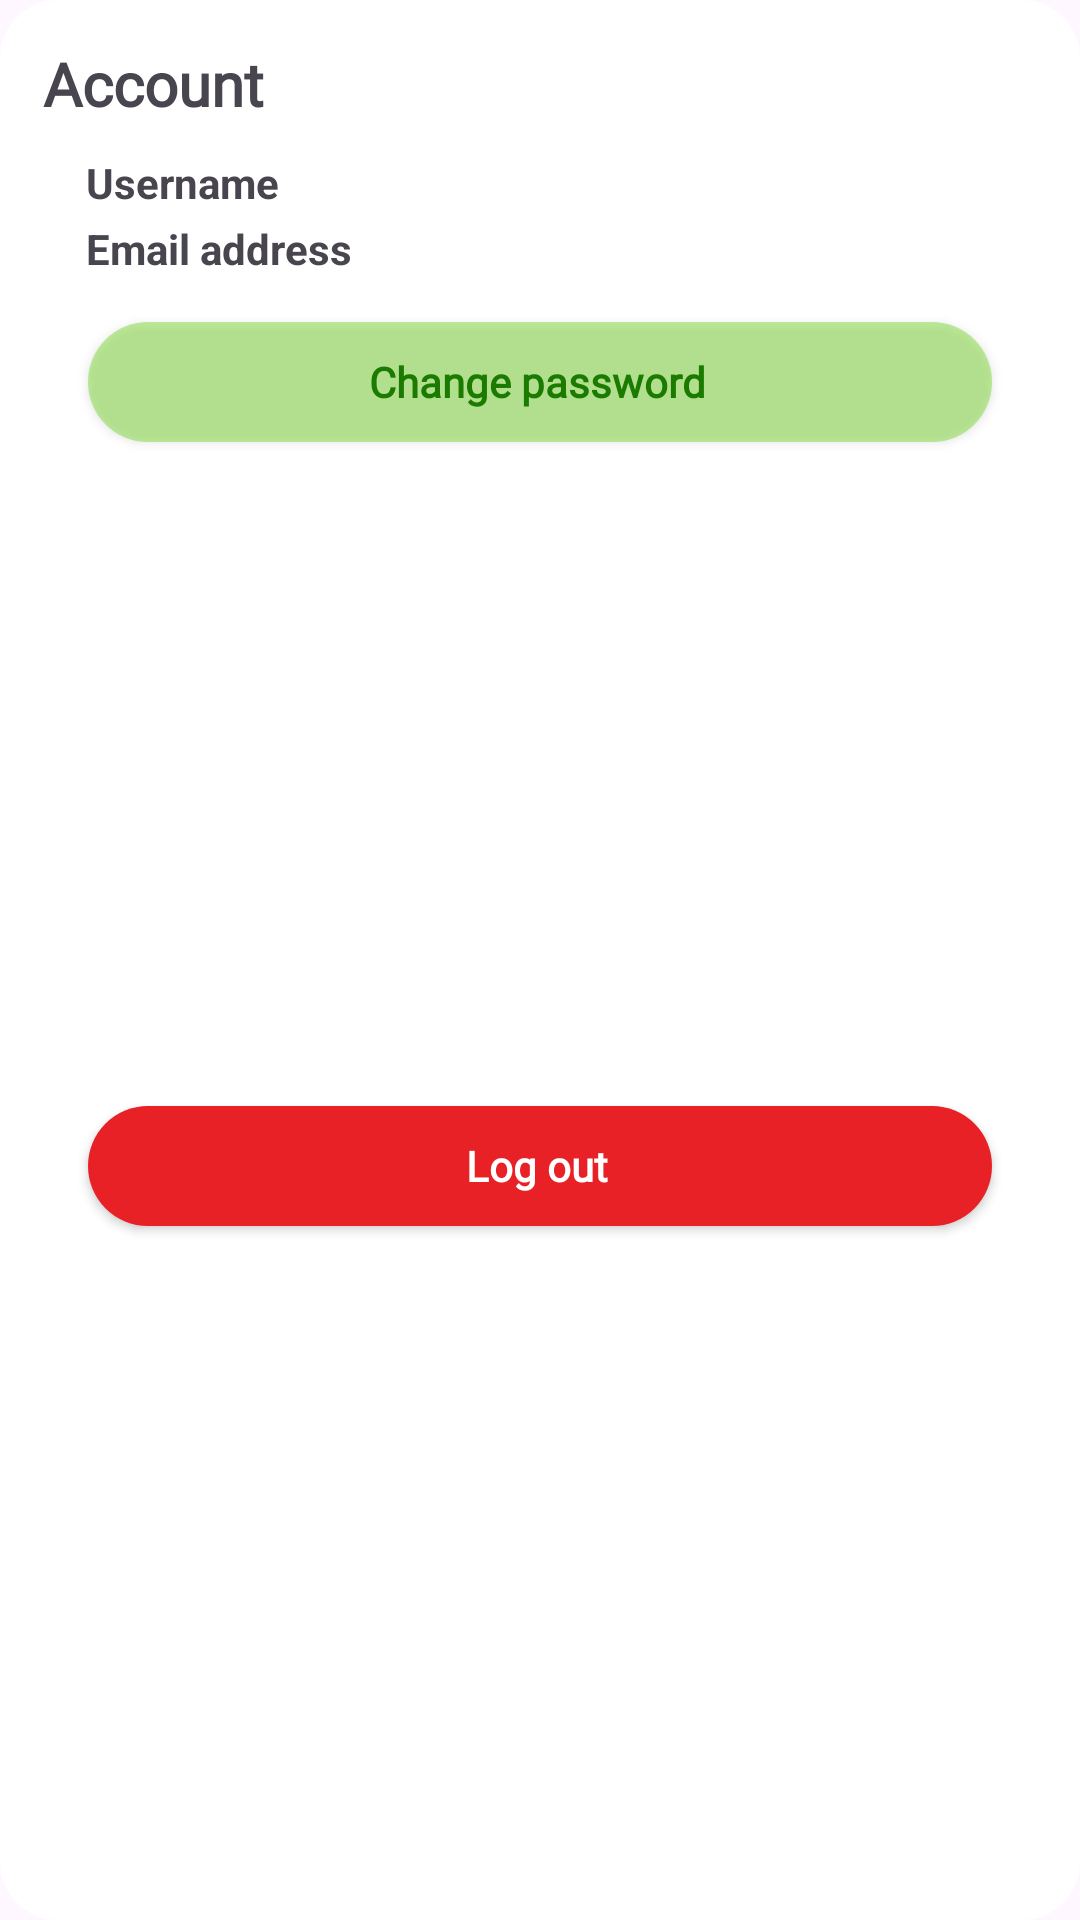

Here is an Android app screen rendered from its layout file. Give the layout XML and the strings, colors and styles it references.
<!-- AndroidManifest.xml: application theme Theme.StockInsight -->
<!-- res/layout/fragment_account.xml -->
<?xml version="1.0" encoding="utf-8"?>
<androidx.constraintlayout.widget.ConstraintLayout xmlns:android="http://schemas.android.com/apk/res/android"
    xmlns:app="http://schemas.android.com/apk/res-auto"
    xmlns:tools="http://schemas.android.com/tools"
    android:layout_width="match_parent"
    android:layout_height="match_parent"
    style="@style/groupStyleBackgroundDialog"
    tools:context=".ui.fragment.AccountFragment">

    <LinearLayout
        android:id="@+id/ll_account_setting"
        android:layout_width="match_parent"
        android:layout_height="wrap_content"
        android:layout_marginStart="@dimen/_15pxh"
        android:layout_marginTop="@dimen/_15pxh"
        android:orientation="horizontal"
        app:layout_constraintStart_toStartOf="parent"
        app:layout_constraintTop_toTopOf="parent">

        <TextView
            android:id="@+id/tv_theme_setting"
            android:layout_width="0dp"
            android:layout_height="wrap_content"
            android:layout_gravity="center_vertical"
            android:layout_weight="1"
            android:fontFamily="@font/eudoxus_sans"
            android:text="@string/account_setting"
            android:textSize="20sp"
            android:textStyle="bold" />
    </LinearLayout>

    <TextView
        android:id="@+id/tv_username"
        android:layout_width="wrap_content"
        android:layout_height="wrap_content"
        android:layout_marginStart="@dimen/_30pxh"
        android:layout_marginTop="10dp"
        android:text="@string/lbl_username"
        android:textSize="14sp"
        android:textStyle="bold"
        app:layout_constraintStart_toStartOf="parent"
        app:layout_constraintTop_toBottomOf="@+id/ll_account_setting" />

    <TextView
        android:id="@+id/tv_email"
        android:layout_width="wrap_content"
        android:layout_height="wrap_content"
        android:layout_marginStart="@dimen/_30pxh"
        android:layout_marginTop="3dp"
        android:text="@string/lbl_email_address"
        android:textSize="14sp"
        android:textStyle="bold"
        app:layout_constraintStart_toStartOf="parent"
        app:layout_constraintTop_toBottomOf="@+id/tv_username" />

    <androidx.appcompat.widget.AppCompatButton
        android:id="@+id/btn_change_password"
        android:layout_width="match_parent"
        android:layout_height="40dp"
        android:layout_gravity="end"
        android:layout_marginHorizontal="@dimen/_35pxv"
        android:layout_marginTop="15dp"
        android:background="@drawable/rectangle_bg_light_green_500_90_radius_24"
        android:fontFamily="@font/eudoxus_sans"
        android:paddingStart="@dimen/_15pxv"
        android:paddingTop="@dimen/_5pxv"
        android:paddingEnd="@dimen/_15pxh"
        android:paddingBottom="@dimen/_5pxv"
        android:singleLine="true"
        android:text="@string/change_password"
        android:textAllCaps="false"
        android:textColor="@color/light_green_900"
        android:textSize="14sp"
        android:textStyle="bold"
        app:layout_constraintEnd_toEndOf="parent"
        app:layout_constraintStart_toStartOf="parent"
        app:layout_constraintTop_toBottomOf="@+id/tv_email" />

    <androidx.appcompat.widget.AppCompatButton
        android:id="@+id/btn_logout"
        android:layout_width="match_parent"
        android:layout_height="40dp"
        android:layout_gravity="end"
        android:layout_marginHorizontal="@dimen/_35pxv"
        android:layout_marginTop="10dp"
        android:layout_marginBottom="20dp"
        android:background="@drawable/rectangle_bg_light_red_radius_24"
        android:fontFamily="@font/eudoxus_sans"
        android:paddingStart="@dimen/_15pxv"
        android:paddingTop="@dimen/_5pxv"
        android:paddingEnd="@dimen/_15pxh"
        android:paddingBottom="@dimen/_5pxv"
        android:singleLine="true"
        android:text="@string/lbl_logout"
        android:textAllCaps="false"
        android:textColor="@color/white_A700"
        android:textSize="14sp"
        android:textStyle="bold"
        app:layout_constraintBottom_toBottomOf="parent"
        app:layout_constraintEnd_toEndOf="parent"
        app:layout_constraintStart_toStartOf="parent"
        app:layout_constraintTop_toBottomOf="@+id/btn_change_password" />
</androidx.constraintlayout.widget.ConstraintLayout>
<!-- resources referenced by this layout -->
<resources>
  <color name="light_green_900">#1b7a00</color>
  <color name="white_A700">#ffffff</color>
  <dimen name="_15pxh">14.4dp</dimen>
  <dimen name="_15pxv">19.61dp</dimen>
  <dimen name="_30pxh">28.8dp</dimen>
  <dimen name="_35pxv">45.76dp</dimen>
  <dimen name="_5pxv">6.54dp</dimen>
  <!-- drawable rectangle_bg_light_green_500_90_radius_24 (drawable) -->
  <?xml version="1.0" encoding="UTF-8"?>
  <shape android:shape="rectangle" xmlns:android="http://schemas.android.com/apk/res/android">
      <solid android:color="@color/light_green_500_90"/>
      <corners android:radius="@dimen/_24pxh"/>
  </shape>
  <!-- drawable rectangle_bg_light_red_radius_24 (drawable) -->
  <?xml version="1.0" encoding="UTF-8"?>
  <shape android:shape="rectangle" xmlns:android="http://schemas.android.com/apk/res/android">
      <solid android:color="@color/red_700"/>
      <corners android:radius="@dimen/_24pxh"/>
  </shape>
  <string name="account_setting">Account</string>
  <string name="change_password">Change password</string>
  <string name="lbl_email_address">Email address</string>
  <string name="lbl_logout">Log out</string>
  <string name="lbl_username">Username</string>
  <style name="groupStyleBackgroundDialog">
          <item name="android:background">@drawable/rectangle_bg_white_a700_radius_20</item>
      </style>
  <style name="Theme.StockInsight" parent="Base.Theme.StockInsight" />
  <color name="light_green_500_90">#908ee04e</color>
  <dimen name="_24pxh">23.04dp</dimen>
  <color name="red_700">#e82127</color>
  <!-- drawable rectangle_bg_white_a700_radius_20 (drawable) -->
  <?xml version="1.0" encoding="UTF-8"?>
  <shape android:shape="rectangle" xmlns:android="http://schemas.android.com/apk/res/android">
      <solid android:color="@color/white_A700"/>
      <corners android:radius="@dimen/_20pxh"/>
  </shape>
  <style name="Base.Theme.StockInsight" parent="Theme.Material3.DayNight.NoActionBar">
          
          
      </style>
  <dimen name="_20pxh">19.2dp</dimen>
</resources>
